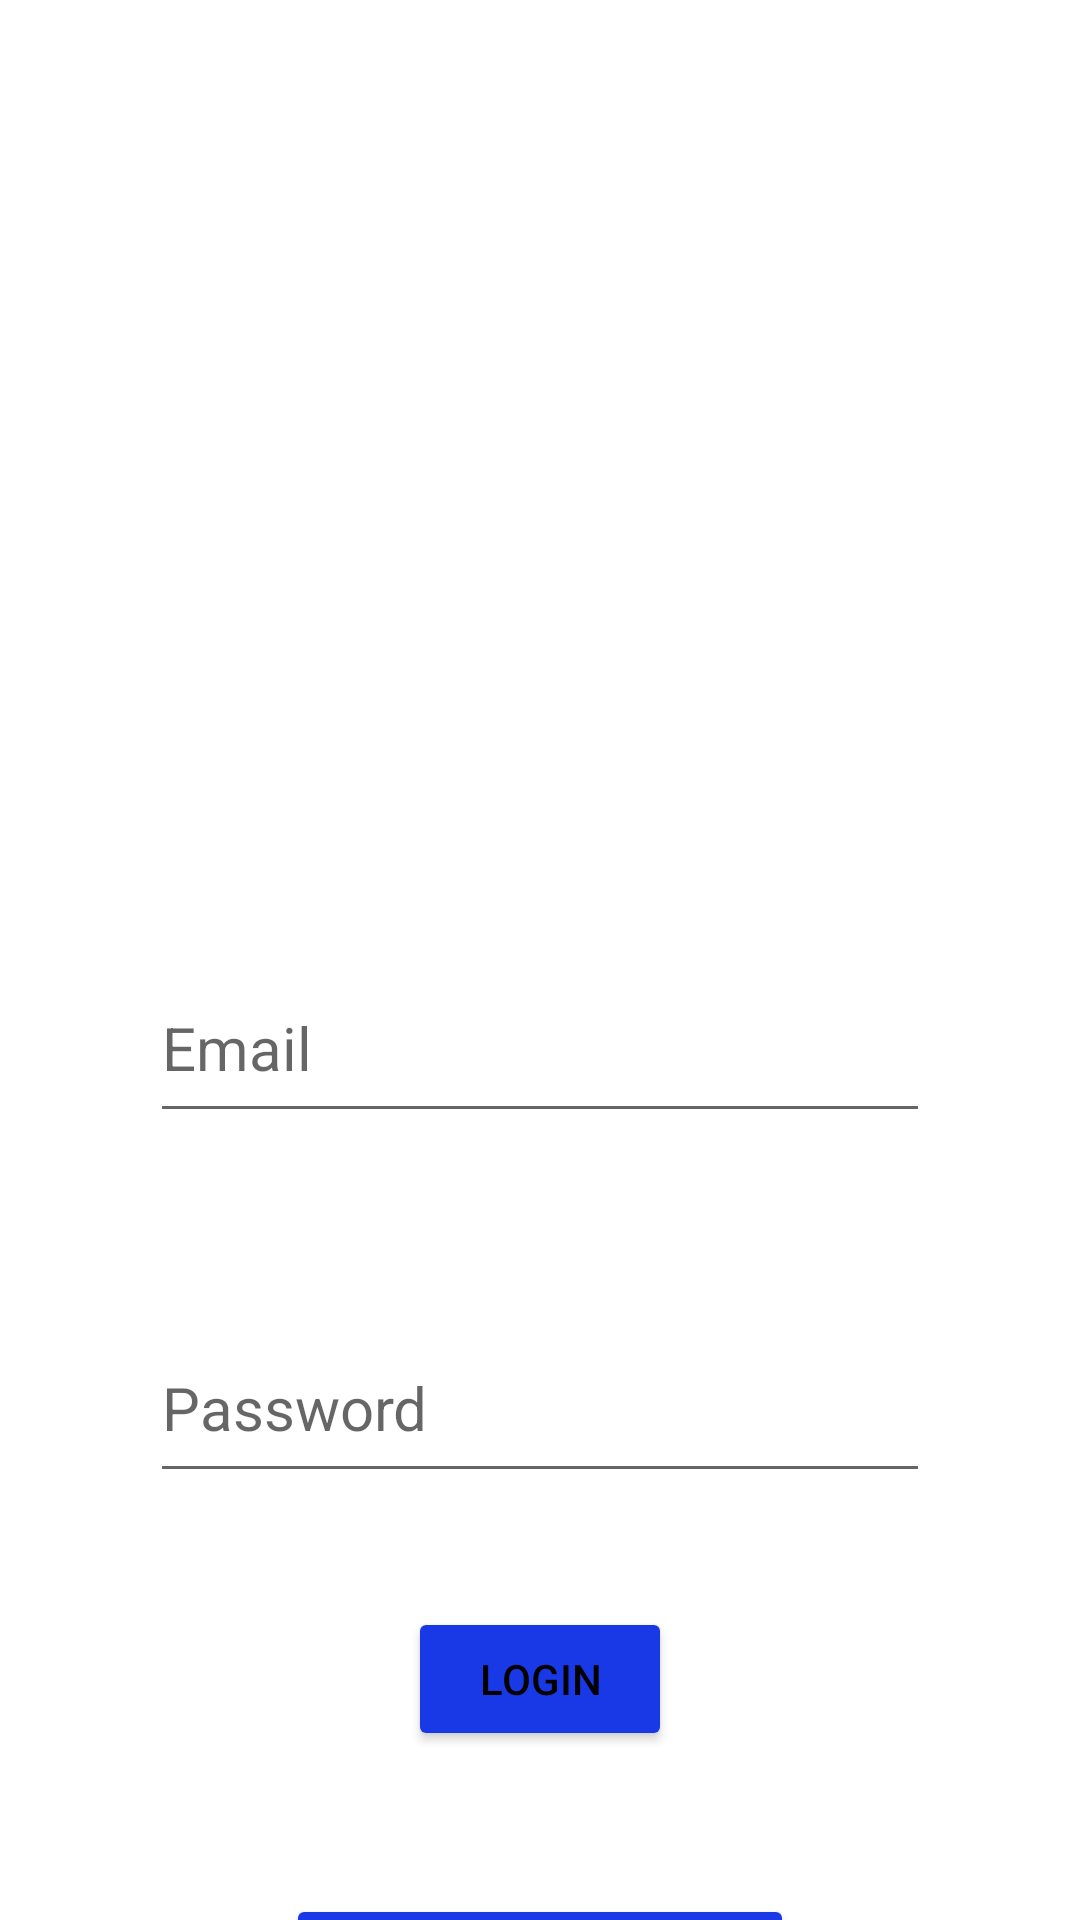

The Android layout XML behind this screen, and the referenced resources:
<!-- AndroidManifest.xml: application theme Theme.HotelBookingApp -->
<!-- res/layout/activity_login2.xml -->
<?xml version="1.0" encoding="utf-8"?>
<androidx.constraintlayout.widget.ConstraintLayout xmlns:android="http://schemas.android.com/apk/res/android"
    xmlns:app="http://schemas.android.com/apk/res-auto"
    xmlns:tools="http://schemas.android.com/tools"
    android:id="@+id/main"
    android:layout_width="match_parent"
    android:layout_height="match_parent"
    tools:context=".activity.LoginActivity"
    android:background="@drawable/login"
    >

    <TextView
        android:id="@+id/textView3"
        android:layout_width="wrap_content"
        android:layout_height="wrap_content"
        android:layout_marginTop="60dp"
        android:text="@string/welcome_authentication_text"
        android:textColor="#FFFFFF"
        android:textSize="34sp"
        app:layout_constraintEnd_toEndOf="parent"
        app:layout_constraintStart_toStartOf="parent"
        app:layout_constraintTop_toTopOf="parent" />

    <TextView
        android:id="@+id/textView5"
        android:layout_width="wrap_content"
        android:layout_height="wrap_content"
        android:layout_marginTop="20dp"
        android:text="@string/login_text"
        android:textColor="#FFFFFF"
        android:textSize="24sp"
        app:layout_constraintEnd_toEndOf="parent"
        app:layout_constraintStart_toStartOf="parent"
        app:layout_constraintTop_toBottomOf="@+id/textView3" />

    <EditText
        android:id="@+id/emailLoginET"
        android:layout_width="0dp"
        android:layout_height="60dp"
        android:layout_marginStart="50dp"
        android:layout_marginTop="160dp"
        android:layout_marginEnd="50dp"
        android:layout_marginBottom="30dp"
        android:ems="10"
        android:hint="@string/email_text"

        android:inputType="textEmailAddress"
        android:textSize="20sp"
        app:layout_constraintBottom_toTopOf="@+id/passwordLoginET"
        app:layout_constraintEnd_toEndOf="parent"
        app:layout_constraintStart_toStartOf="parent"
        app:layout_constraintTop_toBottomOf="@+id/textView5" />

    <EditText
        android:id="@+id/passwordLoginET"
        android:layout_width="0dp"
        android:layout_height="60dp"
        android:layout_marginTop="30dp"
        android:layout_marginBottom="38dp"
        android:ems="10"
        android:hint="@string/password_text"
        android:inputType="textPassword"
        android:textSize="20sp"
        app:layout_constraintBottom_toTopOf="@+id/loginBtn"
        app:layout_constraintEnd_toEndOf="@+id/emailLoginET"
        app:layout_constraintStart_toStartOf="@+id/emailLoginET"
        app:layout_constraintTop_toBottomOf="@+id/emailLoginET" />

    <Button
        android:id="@+id/loginBtn"
        android:layout_width="wrap_content"
        android:layout_height="wrap_content"
        android:layout_marginTop="128dp"
        android:layout_marginBottom="30dp"
        android:backgroundTint="#1A39E6"
        android:text="@string/login_text"
        app:layout_constraintBottom_toTopOf="@+id/linkSignUp"
        app:layout_constraintEnd_toEndOf="parent"
        app:layout_constraintStart_toStartOf="parent"
        app:layout_constraintTop_toBottomOf="@+id/emailLoginET" />

    <TextView
        android:id="@+id/linkSignUp"
        android:layout_width="wrap_content"
        android:layout_height="wrap_content"
        android:layout_marginTop="30dp"
        android:text="@string/sign_up_text"
        android:textColor="#FFFFFF"
        android:textSize="20sp"
        app:layout_constraintEnd_toEndOf="parent"
        app:layout_constraintHorizontal_bias="0.497"
        app:layout_constraintStart_toStartOf="parent"
        app:layout_constraintTop_toBottomOf="@+id/loginBtn" />

    <Button
        android:id="@+id/loginGoogleBtn"
        android:layout_width="wrap_content"
        android:layout_height="wrap_content"
        android:layout_marginTop="30dp"
        android:backgroundTint="#1A39E6"
        android:text="@string/sign_in_with_google_text"
        app:layout_constraintBottom_toBottomOf="parent"
        app:layout_constraintEnd_toEndOf="parent"
        app:layout_constraintStart_toStartOf="parent"
        app:layout_constraintTop_toBottomOf="@+id/linkSignUp" />

</androidx.constraintlayout.widget.ConstraintLayout>
<!-- resources referenced by this layout -->
<resources>
  <string name="email_text">Email</string>
  <string name="login_text">Login</string>
  <string name="password_text">Password</string>
  <string name="sign_in_with_google_text">Sign In with Google</string>
  <string name="sign_up_text">Sign Up</string>
  <string name="welcome_authentication_text">Welcome to My Hotel</string>
  <style name="Theme.HotelBookingApp" parent="Theme.MaterialComponents.Light.NoActionBar">
          
          <item name="colorPrimary">@color/colorPrimary</item>
          <item name="colorPrimaryVariant">@color/purple_700</item>
          <item name="colorOnPrimary">@color/black</item>
          
          <item name="colorSecondary">@color/teal_200</item>
          <item name="colorSecondaryVariant">@color/teal_700</item>
          <item name="colorOnSecondary">@color/black</item>
          <item name="android:textColor">@color/black</item>
  
          
          <item name="android:windowTranslucentStatus">false</item>
          <item name="android:statusBarColor">@android:color/transparent</item>
          
      </style>
  <color name="colorPrimary">@color/purple_500</color>
  <color name="purple_700">#FF3700B3</color>
  <color name="black">#FF000000</color>
  <color name="teal_200">#FF03DAC5</color>
  <color name="teal_700">#FF018786</color>
  <color name="purple_500">#FF6200EE</color>
</resources>
